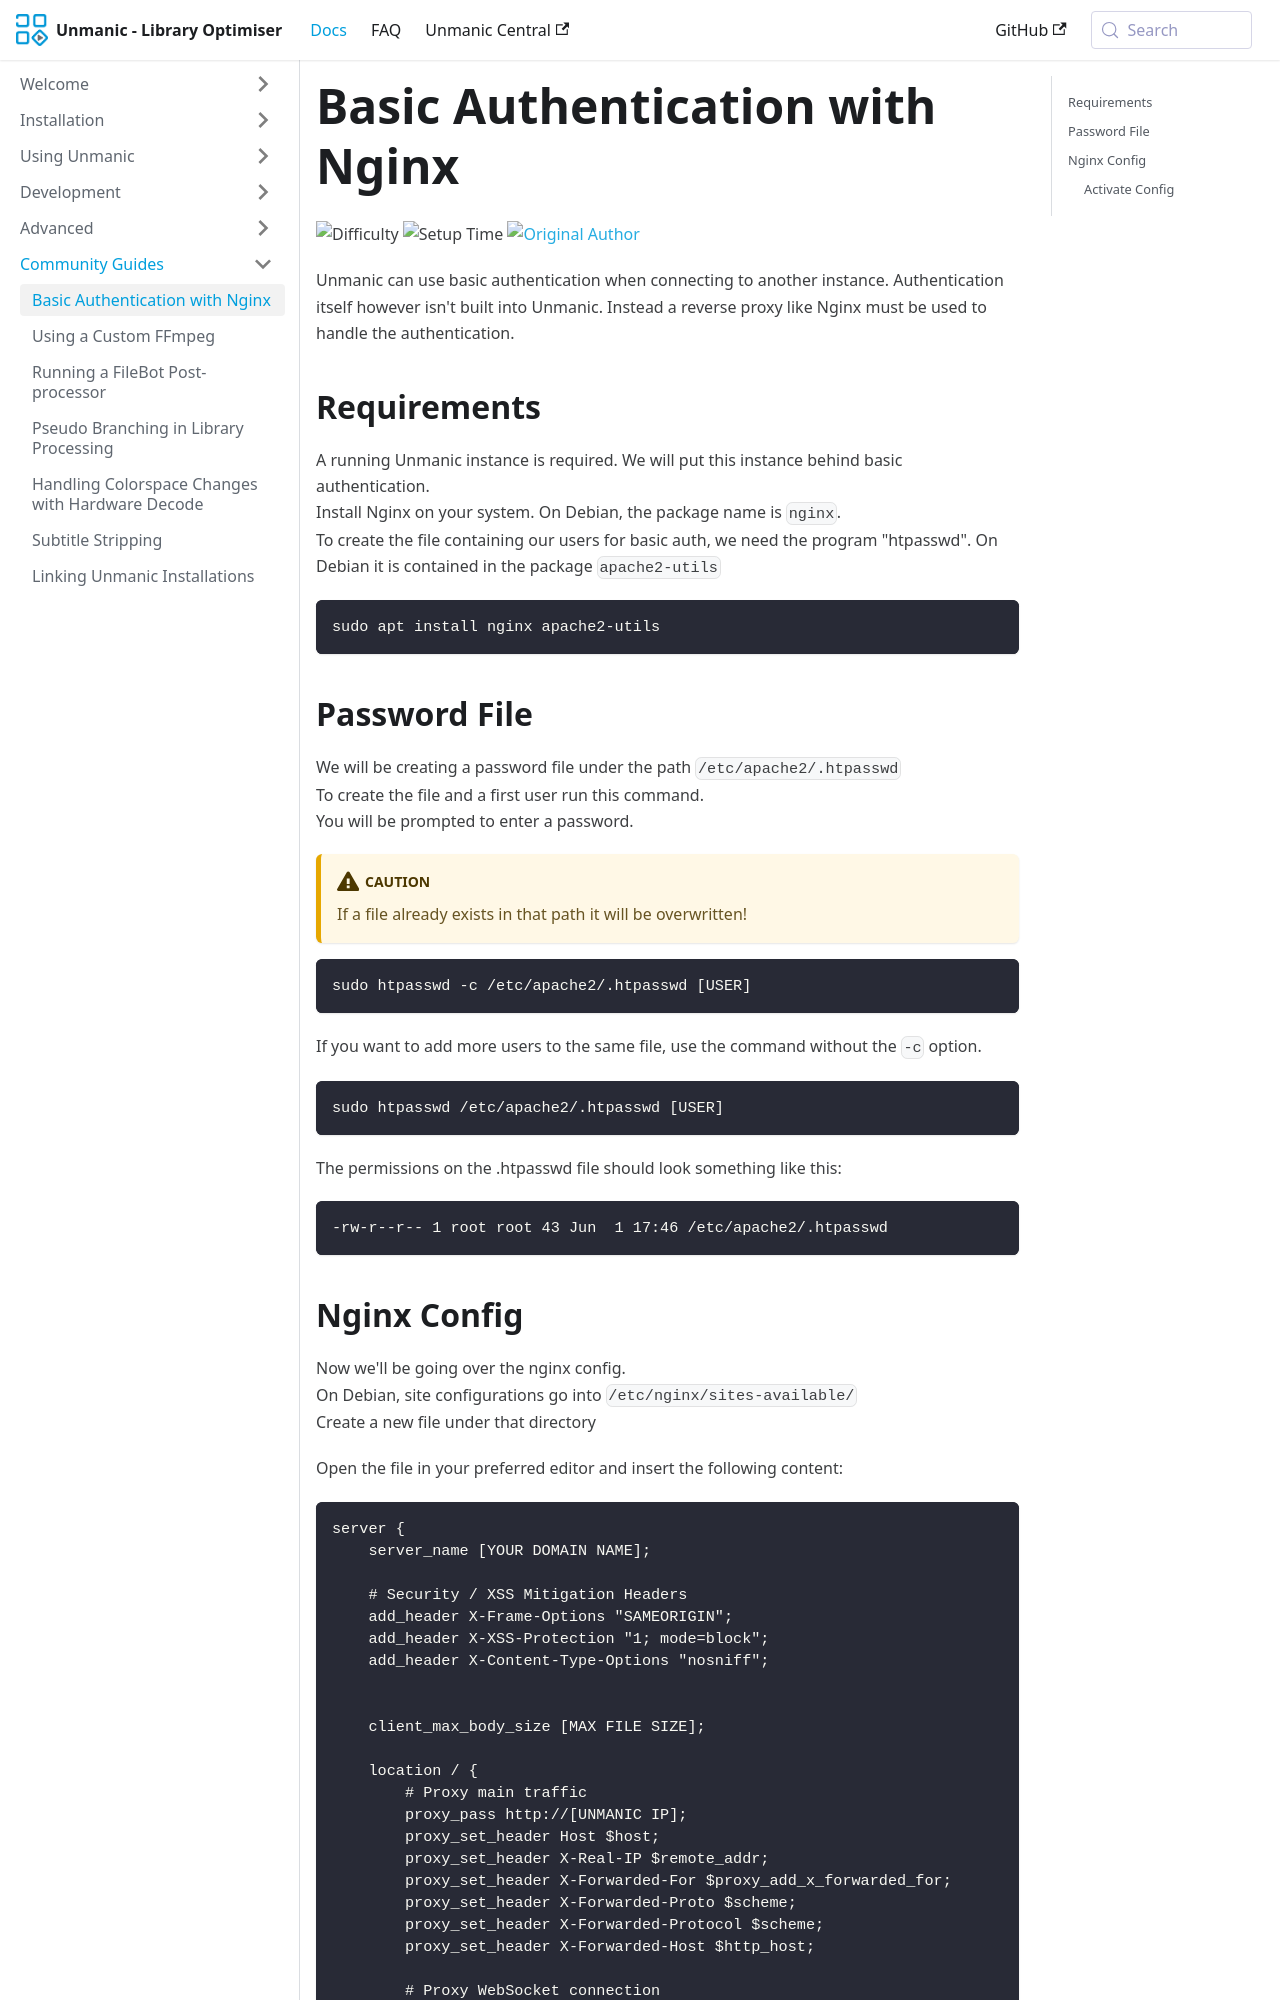

repository: Unmanic/unmanic-documentation · page: docs/guides/basic_auth_nginx/index.html · generator: docusaurus

---
title: Basic Authentication with Nginx
description: Basic Authentication with Nginx
id: basic_auth_nginx
---

![Difficulty](https://img.shields.io/badge/Difficulty-moderate-orange?style=flat)
![Setup Time](https://img.shields.io/badge/Setup%20Time-15%20minutes-orange?style=flat)
[![Original Author](https://img.shields.io/badge/Original%20Author-exu--g-lightgrey?style=flat?style=plastic&logo=github)](https://github.com/exu-g)

Unmanic can use basic authentication when connecting to another instance. Authentication itself however isn't built into Unmanic. Instead a reverse proxy like Nginx must be used to handle the authentication.

## Requirements

A running Unmanic instance is required. We will put this instance behind basic authentication.  
Install Nginx on your system. On Debian, the package name is `nginx`.  
To create the file containing our users for basic auth, we need the program "htpasswd". On Debian it is contained in the package `apache2-utils`

```sh
sudo apt install nginx apache2-utils
```

## Password File

We will be creating a password file under the path `/etc/apache2/.htpasswd`  
To create the file and a first user run this command.  
You will be prompted to enter a password.

:::caution
If a file already exists in that path it will be overwritten!  
:::

```sh
sudo htpasswd -c /etc/apache2/.htpasswd [USER]
```

If you want to add more users to the same file, use the command without the `-c` option.

```sh
sudo htpasswd /etc/apache2/.htpasswd [USER]
```

The permissions on the .htpasswd file should look something like this:

```
-rw-r--r-- 1 root root 43 Jun  1 17:46 /etc/apache2/.htpasswd
```
